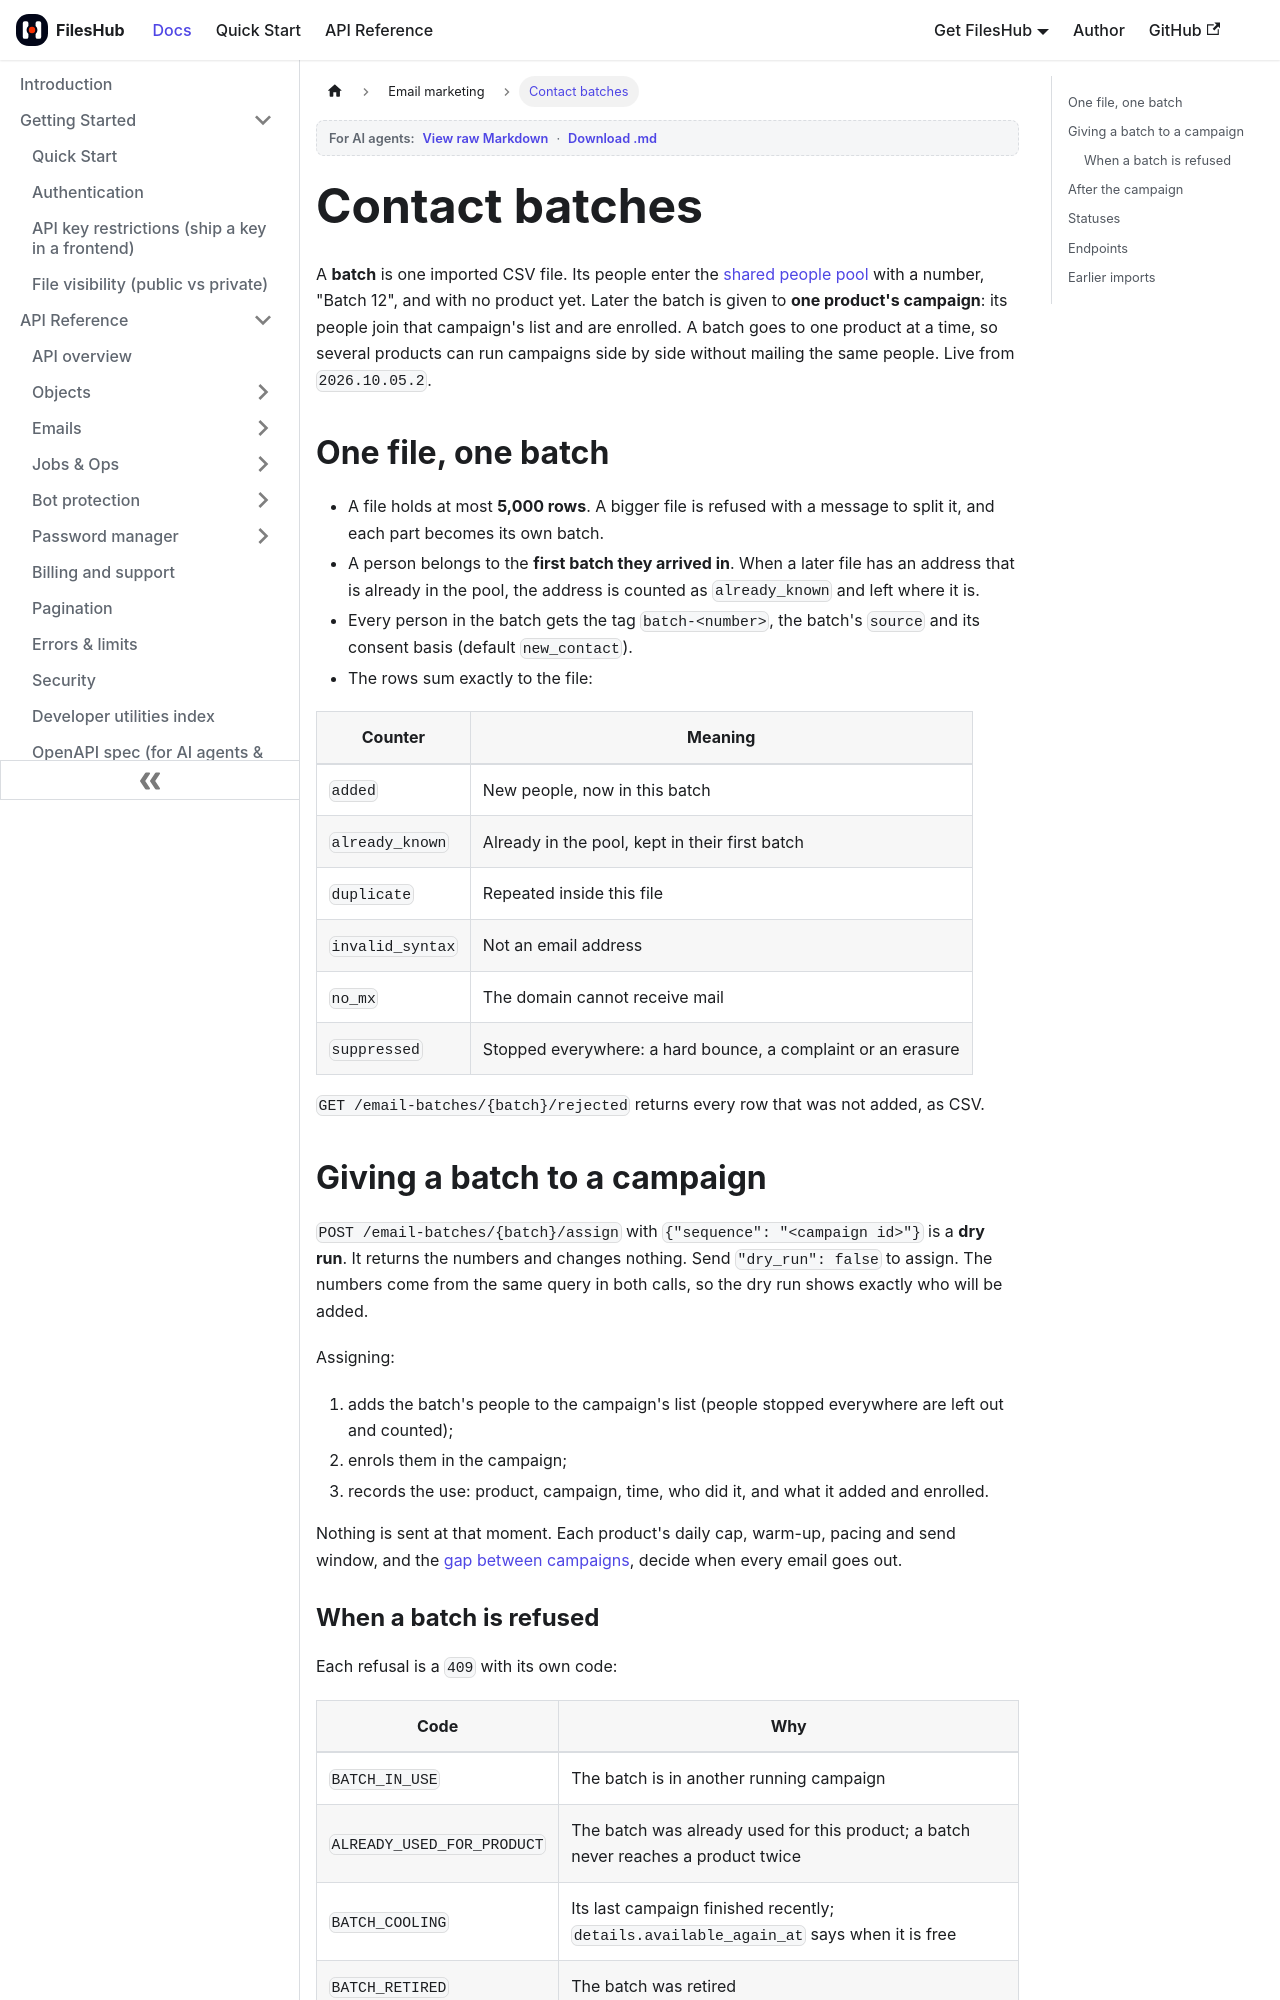

repository: aoneahsan/files-hub-docs · page: email-marketing/batches.html · generator: docusaurus

---
sidebar_position: 7
title: Contact batches
description: Each imported CSV becomes one numbered batch in the shared people pool. A batch is given to one product's campaign at a time, never to the same product twice, and every use is recorded with its results.
keywords: [contact batches, email batch, POST /email-batches, assign batch to campaign, batch_reuse_cooldown_days, already_known, email list rotation, cold email batches]
tags: [email-marketing]
last_update:
  date: 2026-10-05
  author: Ahsan Mahmood
---

# Contact batches

A **batch** is one imported CSV file. Its people enter the [shared people pool](./people-pool.md) with a
number, "Batch 12", and with no product yet. Later the batch is given to **one product's campaign**: its
people join that campaign's list and are enrolled. A batch goes to one product at a time, so several products
can run campaigns side by side without mailing the same people. Live from `2026.10.05.2`.

## One file, one batch

- A file holds at most **5,000 rows**. A bigger file is refused with a message to split it, and each part
  becomes its own batch.
- A person belongs to the **first batch they arrived in**. When a later file has an address that is already in
  the pool, the address is counted as `already_known` and left where it is.
- Every person in the batch gets the tag `batch-<number>`, the batch's `source` and its consent basis
  (default `new_contact`).
- The rows sum exactly to the file:

| Counter | Meaning |
|---|---|
| `added` | New people, now in this batch |
| `already_known` | Already in the pool, kept in their first batch |
| `duplicate` | Repeated inside this file |
| `invalid_syntax` | Not an email address |
| `no_mx` | The domain cannot receive mail |
| `suppressed` | Stopped everywhere: a hard bounce, a complaint or an erasure |

`GET /email-batches/{batch}/rejected` returns every row that was not added, as CSV.
